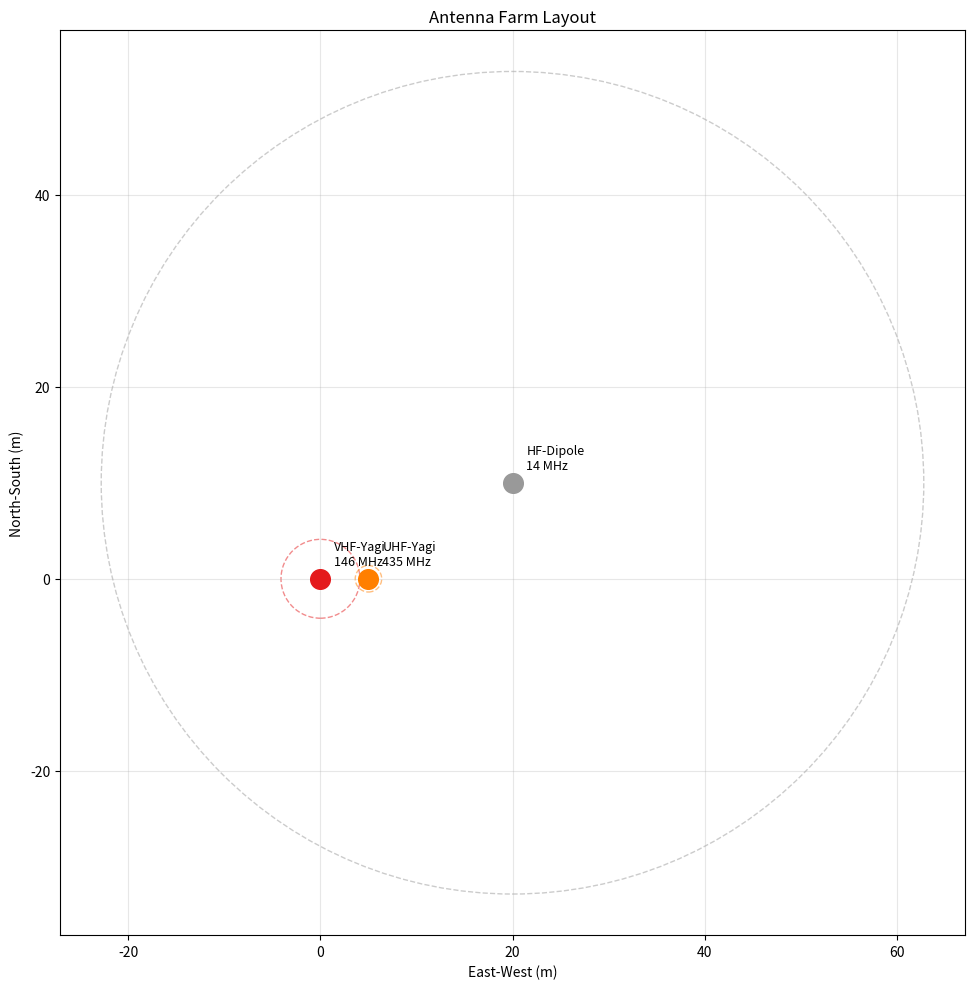

Recreate this plot in Python.
#!/usr/bin/env python3
"""Antenna Farm Manager — calculates spacing, interaction, and layout for multi-antenna sites."""

import sys
import json
import math

try:
    import numpy as np
    import matplotlib
    matplotlib.use("Agg")
    import matplotlib.pyplot as plt
except ImportError:
    sys.exit("numpy and matplotlib required: pip install numpy matplotlib")

SPEED_OF_LIGHT = 299792458


def wavelength(freq_mhz):
    return SPEED_OF_LIGHT / (freq_mhz * 1e6)


def min_spacing(freq1_mhz, freq2_mhz):
    """Calculate minimum spacing between antennas to avoid interaction."""
    lam1 = wavelength(freq1_mhz)
    lam2 = wavelength(freq2_mhz)
    lam_max = max(lam1, lam2)
    horizontal = lam_max * 2    # 2 wavelengths horizontal
    vertical = lam_max * 0.5    # half wavelength vertical (stacking)
    return {
        "freq1_mhz": freq1_mhz, "freq2_mhz": freq2_mhz,
        "min_horizontal_m": round(horizontal, 2),
        "min_vertical_m": round(vertical, 2),
        "recommended_horizontal_m": round(lam_max * 3, 2),
    }


def tower_load(antennas):
    """Estimate wind load and weight for a collection of antennas on a tower."""
    total_weight = 0
    total_wind_area = 0
    for ant in antennas:
        total_weight += ant.get("weight_kg", 2)
        total_wind_area += ant.get("wind_area_m2", 0.1)
    # Wind force at 100 km/h: F = 0.5 * rho * v^2 * Cd * A
    wind_speed = 100 / 3.6  # m/s
    rho = 1.225  # kg/m3
    cd = 1.2  # drag coefficient
    wind_force = 0.5 * rho * wind_speed ** 2 * cd * total_wind_area
    return {
        "total_weight_kg": round(total_weight, 2),
        "total_wind_area_m2": round(total_wind_area, 3),
        "wind_force_at_100kph_N": round(wind_force, 1),
        "num_antennas": len(antennas),
    }


def intermod_check(frequencies_mhz):
    """Check for potential intermodulation products between frequencies."""
    products = []
    freqs = sorted(frequencies_mhz)
    for i in range(len(freqs)):
        for j in range(i + 1, len(freqs)):
            f1, f2 = freqs[i], freqs[j]
            # 3rd order intermod products
            im3_1 = 2 * f1 - f2
            im3_2 = 2 * f2 - f1
            for im in [im3_1, im3_2]:
                for k, f_check in enumerate(freqs):
                    if abs(im - f_check) < 0.5:  # within 500 kHz
                        products.append({
                            "f1": f1, "f2": f2,
                            "intermod_mhz": round(im, 3),
                            "conflicts_with": f_check,
                            "order": 3,
                        })
    return products


def plot_farm_layout(antennas, output="farm_layout.png"):
    """Plot a top-down view of antenna farm layout."""
    fig, ax = plt.subplots(figsize=(10, 10))
    colors = plt.cm.Set1(np.linspace(0, 1, len(antennas)))
    for i, ant in enumerate(antennas):
        x = ant.get("x_m", i * 5)
        y = ant.get("y_m", 0)
        ax.scatter(x, y, s=200, c=[colors[i]], zorder=5)
        ax.annotate(f"{ant['name']}\n{ant.get('freq_mhz', '?')} MHz",
                    (x, y), textcoords="offset points", xytext=(10, 10),
                    fontsize=9)
        # Draw exclusion zone
        radius = wavelength(ant.get("freq_mhz", 146)) * 2
        circle = plt.Circle((x, y), radius, fill=False, linestyle="--",
                            color=colors[i], alpha=0.5)
        ax.add_patch(circle)

    ax.set_xlabel("East-West (m)")
    ax.set_ylabel("North-South (m)")
    ax.set_title("Antenna Farm Layout")
    ax.set_aspect("equal")
    ax.grid(True, alpha=0.3)
    plt.tight_layout()
    plt.savefig(output, dpi=150)
    plt.close()
    print(f"[+] Farm layout saved to {output}")


def export_analysis(data, path="farm_analysis.json"):
    with open(path, "w") as f:
        json.dump(data, f, indent=2)
    print(f"[+] Analysis exported to {path}")


if __name__ == "__main__":
    print("Antenna Farm Manager — companion to the web dashboard")
    sample = [
        {"name": "VHF-Yagi", "freq_mhz": 146, "x_m": 0, "y_m": 0, "weight_kg": 3},
        {"name": "UHF-Yagi", "freq_mhz": 435, "x_m": 5, "y_m": 0, "weight_kg": 2},
        {"name": "HF-Dipole", "freq_mhz": 14, "x_m": 20, "y_m": 10, "weight_kg": 5},
    ]
    spacing = min_spacing(146, 435)
    print(json.dumps(spacing, indent=2))
    intermod = intermod_check([146, 435, 14])
    print(f"Intermod products: {len(intermod)}")
    plot_farm_layout(sample)
